3-way image classification set "data" from GitHub (plumdeq/cardiac-atlas); label vocabulary: heart failure infarct, hypertrophy, normal.

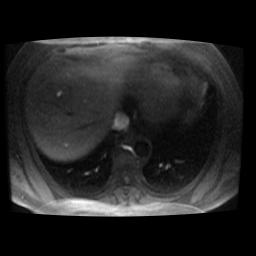
Label: normal

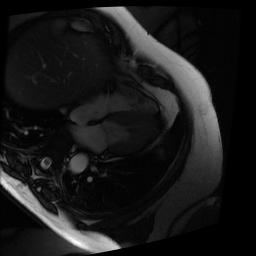
Label: normal

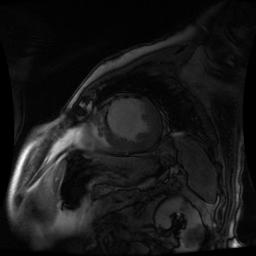
Label: heart failure infarct

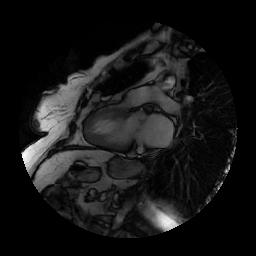
Label: hypertrophy

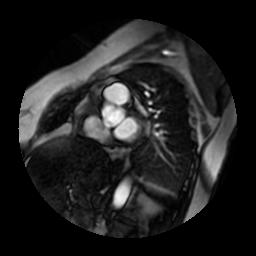
Label: hypertrophy

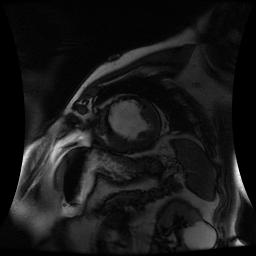
Label: heart failure infarct
